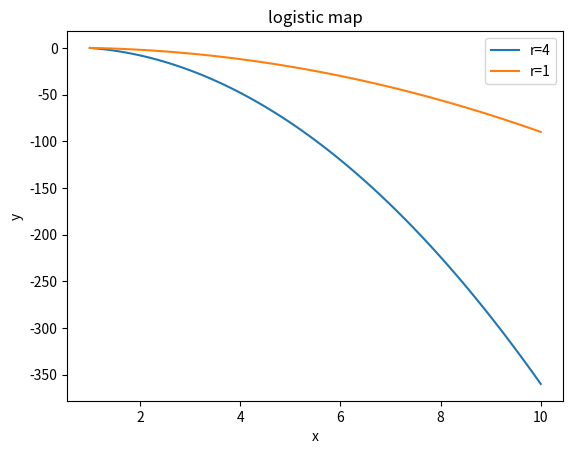

Recreate this plot in Python.
import numpy as np
import matplotlib.pyplot as plt

x = np.linspace(10, 1, 100)
plt.figure(0)
plt.title('logistic map')
plt.plot(x, 4*x*(1-x))
plt.plot(x, x*(1-x))
plt.xlabel('x')
plt.ylabel('y')
plt.legend(["r=4", "r=1"])
plt.savefig("Ngraph.png")

print(x)
